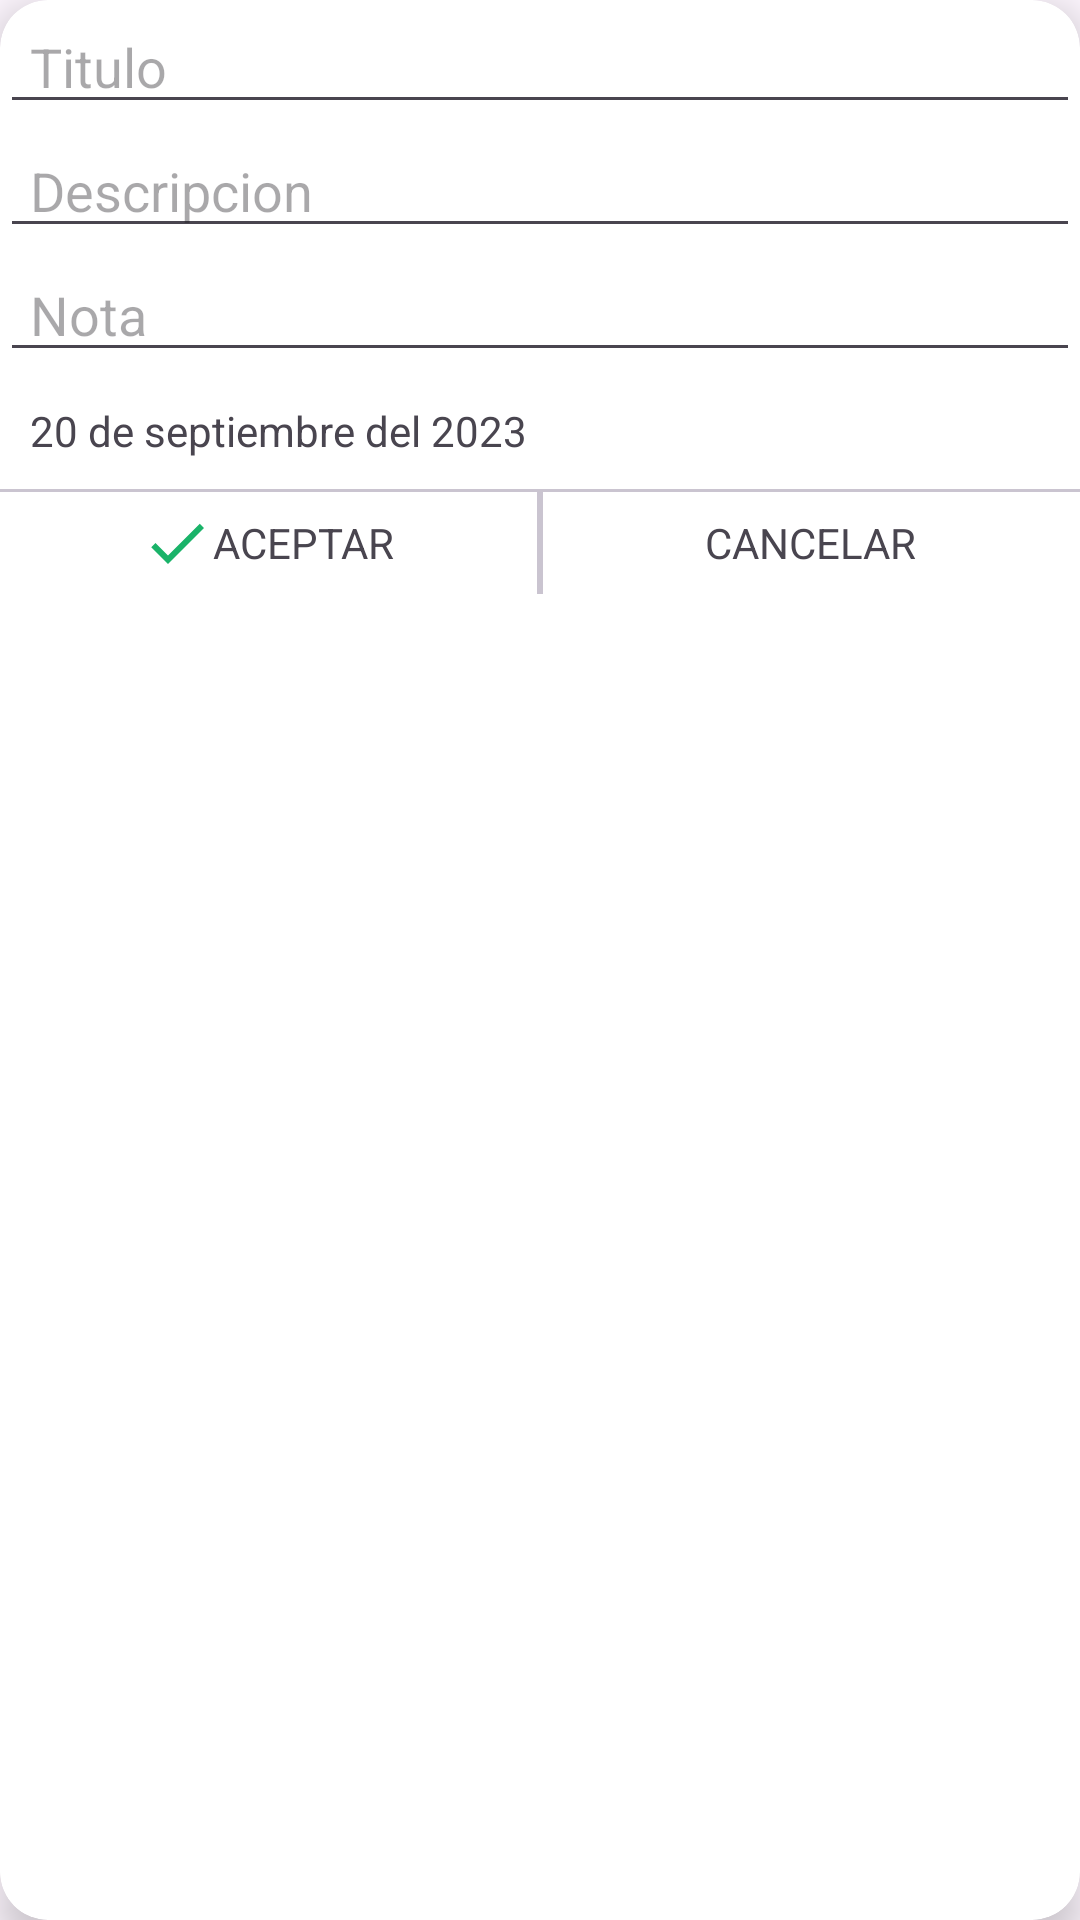

Layout XML and referenced resources for this Android screen:
<!-- AndroidManifest.xml: application theme Theme.ClonacionDeVoces -->
<!-- res/layout/dialog_learning_write.xml -->
<?xml version="1.0" encoding="utf-8"?>
<androidx.cardview.widget.CardView
    xmlns:android="http://schemas.android.com/apk/res/android"
    xmlns:app="http://schemas.android.com/apk/res-auto"
    xmlns:tools="http://schemas.android.com/tools"
    android:layout_width="match_parent"
    android:layout_height="wrap_content"
    android:layout_marginHorizontal="16dp"
    android:layout_marginVertical="8dp"
    app:cardCornerRadius="16dp"
    app:cardElevation="8dp">

    <LinearLayout
        android:orientation="vertical"
        android:layout_width="match_parent"
        android:layout_height="wrap_content">

        <EditText
            android:id="@+id/etTitle"
            android:layout_width="match_parent"
            android:layout_height="wrap_content"
            android:paddingHorizontal="10dp"
            android:paddingTop="10dp"
            android:hint="Titulo"
            />


        <EditText
            android:id="@+id/etDescription"
            android:layout_width="match_parent"
            android:layout_height="wrap_content"
            android:paddingHorizontal="10dp"
            android:hint="Descripcion"
            />

        <EditText
            android:id="@+id/etNota"
            android:layout_width="match_parent"
            android:layout_height="wrap_content"
            android:paddingHorizontal="10dp"
            android:hint="Nota"
            />

        <TextView
            android:id="@+id/tvDate"
            android:layout_width="match_parent"
            android:layout_height="wrap_content"
            android:padding="10dp"
            android:text="20 de septiembre del 2023"
            />

        <com.google.android.material.divider.MaterialDivider
            android:layout_width="match_parent"
            android:layout_height="1dp"
            />

        <LinearLayout
            android:orientation="horizontal"

            android:layout_width="match_parent"
            android:layout_height="wrap_content">

            <LinearLayout
                android:id="@+id/btnAceptar"
                android:paddingVertical="5dp"
                android:layout_weight="1"
                android:gravity="center"
                android:layout_gravity="center"
                android:orientation="horizontal"
                android:layout_width="match_parent"
                android:layout_height="wrap_content">

                <ImageView
                    android:layout_width="wrap_content"
                    android:layout_height="wrap_content"
                    android:src="@drawable/ic_check_24"
                    />

                <TextView
                    android:layout_width="wrap_content"
                    android:layout_height="wrap_content"
                    android:text="ACEPTAR"
                    />
            </LinearLayout>

            <com.google.android.material.divider.MaterialDivider
                android:layout_width="2dp"
                android:layout_height="match_parent"
                />

            <LinearLayout
                android:id="@+id/btnCancelar"
                android:paddingVertical="5dp"
                android:gravity="center"
                android:layout_gravity="center"
                android:layout_weight="1"
                android:orientation="horizontal"
                android:layout_width="match_parent"
                android:layout_height="wrap_content">

                <ImageView
                    android:layout_width="wrap_content"
                    android:layout_height="wrap_content"
                    android:src="@drawable/ic_close_24"
                    />

                <TextView
                    android:layout_width="wrap_content"
                    android:layout_height="wrap_content"
                    android:text="CANCELAR"
                    />
            </LinearLayout>



        </LinearLayout>



    </LinearLayout>

</androidx.cardview.widget.CardView>
<!-- resources referenced by this layout -->
<resources>
  <!-- drawable ic_check_24 (drawable) -->
  <vector android:height="24dp" android:tint="#1AB369"
      android:viewportHeight="24" android:viewportWidth="24"
      android:width="24dp" xmlns:android="http://schemas.android.com/apk/res/android">
      <path android:fillColor="@android:color/white" android:pathData="M9,16.17L4.83,12l-1.42,1.41L9,19 21,7l-1.41,-1.41z"/>
  </vector>
  <style name="Theme.ClonacionDeVoces" parent="Base.Theme.ClonacionDeVoces" />
  <style name="Base.Theme.ClonacionDeVoces" parent="Theme.Material3.DayNight.NoActionBar">
          
          
      </style>
</resources>
